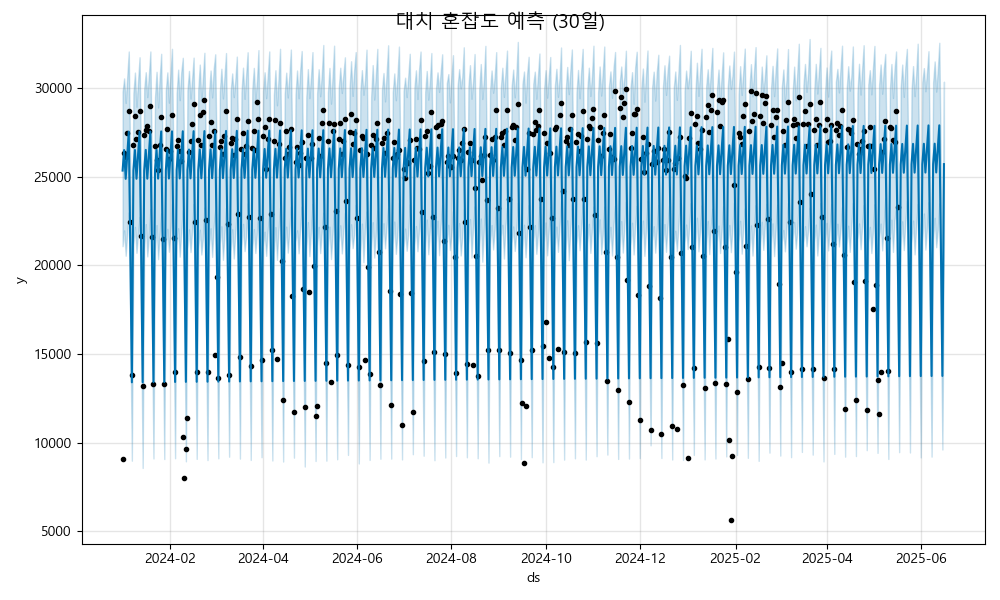

Data behind this chart, as committed beside it:
ds, yhat, yhat_lower, yhat_upper
2024-01-01, 25351, 21082, 29801
2024-01-02, 26509, 21975, 30553
2024-01-03, 24884, 20544, 29167
2024-01-04, 26219, 21841, 30638
2024-01-05, 27546, 22990, 32073
2024-01-06, 21043, 16507, 25407
2024-01-07, 13401, 8977, 17687
2024-01-08, 25356, 21152, 29723
2024-01-09, 26514, 22172, 30882
2024-01-10, 24889, 20710, 28953
2024-01-11, 26224, 21788, 30391
2024-01-12, 27551, 22739, 31747
2024-01-13, 21048, 16705, 25657
2024-01-14, 13406, 8567, 17852
2024-01-15, 25360, 20916, 29963
2024-01-16, 26519, 22330, 30903
2024-01-17, 24894, 20506, 29495
2024-01-18, 26228, 21598, 30730
2024-01-19, 27556, 23189, 32075
2024-01-20, 21052, 16560, 25278
2024-01-21, 13411, 9102, 18140
2024-01-22, 25365, 20797, 29496
2024-01-23, 26524, 22274, 30927
2024-01-24, 24898, 20350, 28910
2024-01-25, 26233, 21669, 30593
2024-01-26, 27561, 22941, 31942
2024-01-27, 21057, 16673, 25324
2024-01-28, 13416, 9070, 17684
2024-01-29, 25370, 21001, 29880
2024-01-30, 26529, 22062, 30894
2024-01-31, 24903, 20772, 29184
2024-02-01, 26238, 21843, 30789
2024-02-02, 27565, 23488, 32224
2024-02-03, 21062, 16645, 25372
2024-02-04, 13421, 9115, 17708
2024-02-05, 25375, 21163, 29704
2024-02-06, 26533, 22098, 31047
2024-02-07, 24908, 20494, 29326
2024-02-08, 26243, 21868, 30910
2024-02-09, 27570, 23125, 31717
2024-02-10, 21067, 16937, 25564
2024-02-11, 13425, 8942, 17780
2024-02-12, 25380, 20944, 29881
2024-02-13, 26538, 22029, 30977
2024-02-14, 24913, 20751, 29414
2024-02-15, 26248, 21919, 30501
2024-02-16, 27575, 23462, 31726
2024-02-17, 21072, 16596, 25522
2024-02-18, 13430, 9080, 18030
2024-02-19, 25384, 20953, 29917
2024-02-20, 26543, 22011, 31333
2024-02-21, 24918, 20614, 29301
2024-02-22, 26252, 21505, 30595
2024-02-23, 27580, 23266, 32000
2024-02-24, 21076, 16645, 25820
2024-02-25, 13435, 9012, 17811
2024-02-26, 25389, 21040, 29754
2024-02-27, 26548, 22095, 30999
2024-02-28, 24922, 20479, 29481
2024-02-29, 26257, 22195, 31089
... 473 more rows
